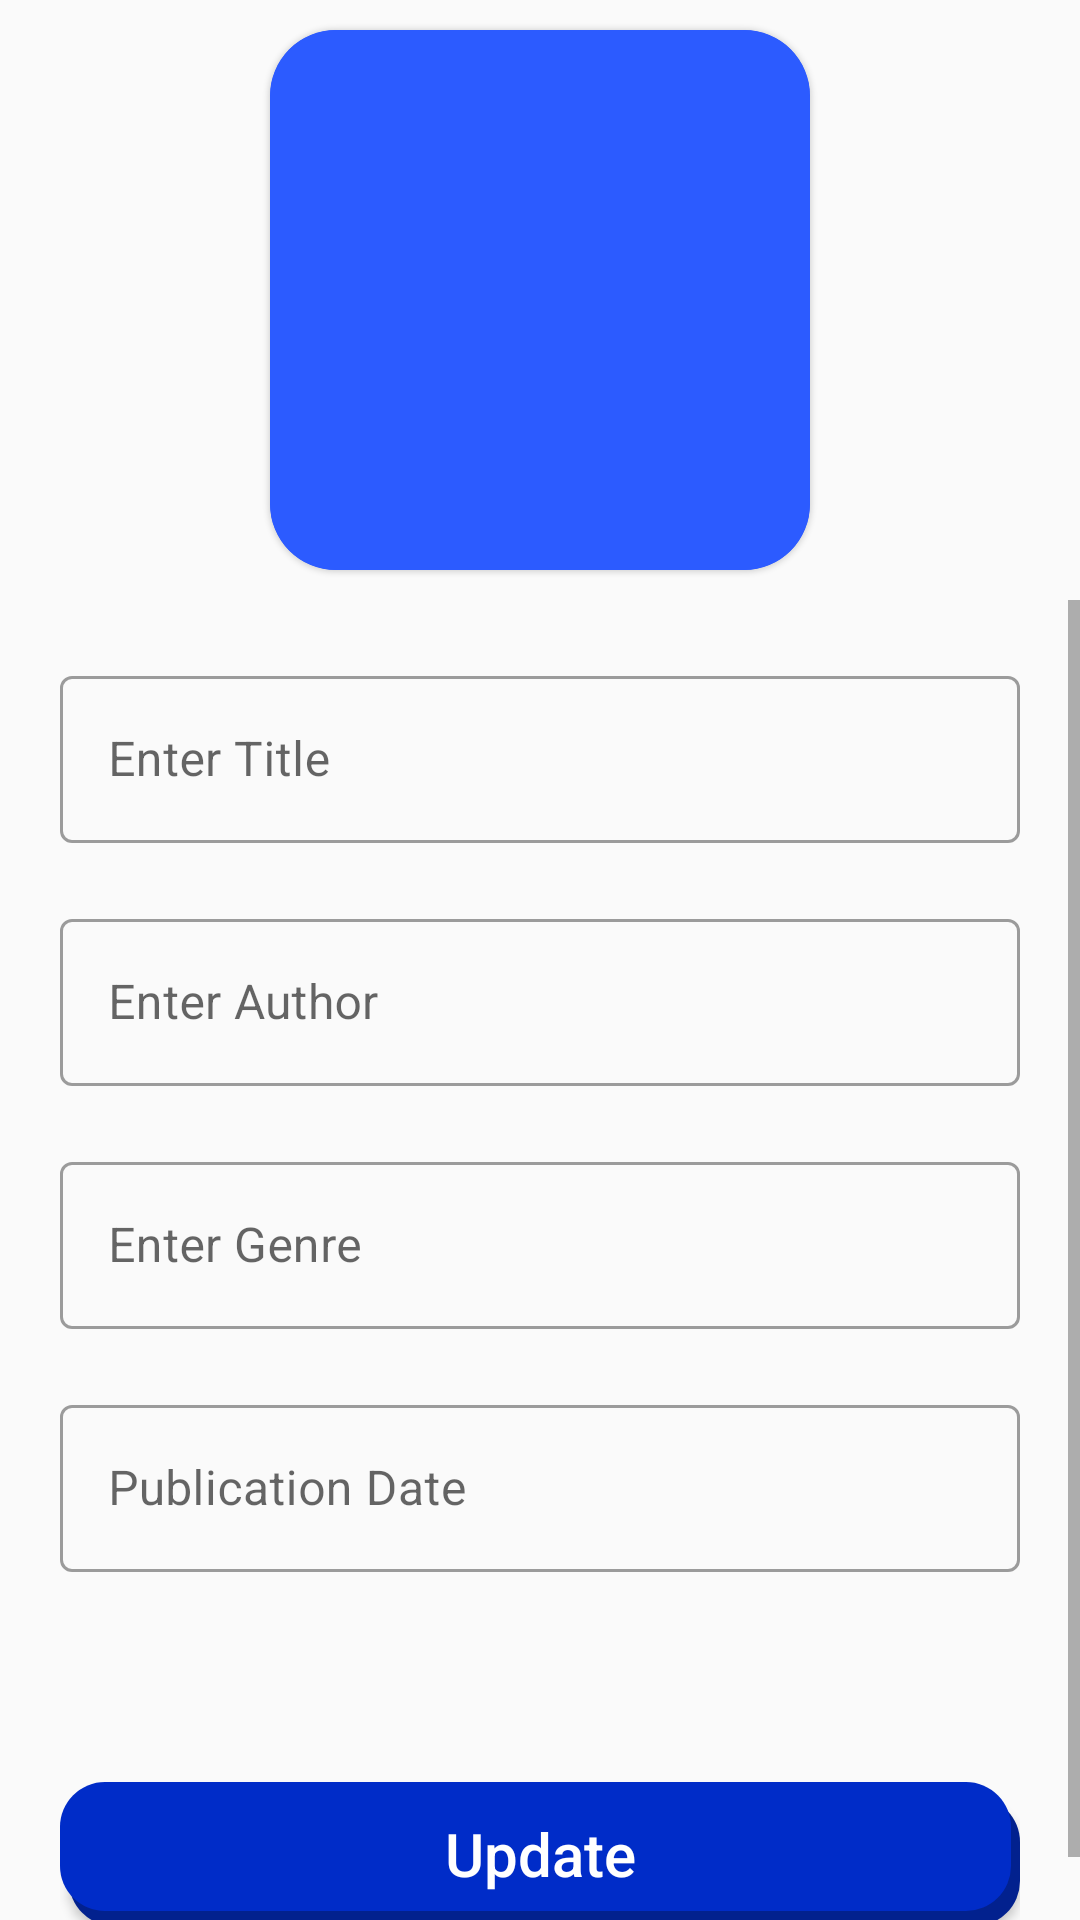

This screen was rendered from an Android layout file. Write that file and the resources it references.
<!-- AndroidManifest.xml: application theme Theme.BookTracker -->
<!-- res/layout/fragment_book_update.xml -->
<?xml version="1.0" encoding="utf-8"?>
<LinearLayout xmlns:android="http://schemas.android.com/apk/res/android"
    xmlns:tools="http://schemas.android.com/tools"
    android:layout_width="match_parent"
    android:layout_height="match_parent"
    xmlns:app="http://schemas.android.com/apk/res-auto"
    android:orientation="vertical"
    tools:context=".Views.BookUpdateFragment">

    <com.google.android.material.card.MaterialCardView
        android:layout_margin="10dp"
        android:layout_gravity="center"
        android:layout_width="180dp"
        android:layout_height="180dp"
        android:backgroundTint="@color/myThemeLight"
        app:cardCornerRadius="22dp">
        <ImageButton
            android:id="@+id/imgfield"
            android:layout_width="match_parent"
            android:layout_height="match_parent"
            android:layout_gravity="center"
            android:background="@color/myThemeLight"
            android:scaleType="centerCrop"
            android:src="@drawable/image" />
    </com.google.android.material.card.MaterialCardView>

    <ScrollView
        android:layout_width="match_parent"
        android:layout_height="wrap_content"
        app:layout_constraintBottom_toBottomOf="parent"
        app:layout_constraintTop_toTopOf="parent">

        <LinearLayout
            android:id="@+id/linearLayout7"
            android:layout_width="match_parent"
            android:layout_height="wrap_content"
            android:orientation="vertical"
            android:padding="20dp"
            app:layout_constraintBottom_toBottomOf="parent"
            app:layout_constraintTop_toTopOf="parent"
            app:layout_constraintVertical_bias="0.419"
            tools:layout_editor_absoluteX="16dp">

            <com.google.android.material.textfield.TextInputLayout
                style="@style/Widget.MaterialComponents.TextInputLayout.OutlinedBox"
                android:layout_width="match_parent"
                android:layout_height="wrap_content"
                android:layout_marginBottom="20dp"
                android:layout_weight="1"
                android:hint="Enter Title"
                app:endIconMode="clear_text"
                app:layout_constraintBottom_toBottomOf="parent"
                app:layout_constraintTop_toTopOf="parent"
                app:layout_constraintVertical_bias="0.0"
                tools:layout_editor_absoluteX="40dp">

                <com.google.android.material.textfield.TextInputEditText
                    android:id="@+id/titlefield"
                    android:layout_width="match_parent"
                    android:textColor="@color/myThemeDark"
                    android:layout_height="wrap_content"
                    android:inputType="text" />

            </com.google.android.material.textfield.TextInputLayout>

            <com.google.android.material.textfield.TextInputLayout
                style="@style/Widget.MaterialComponents.TextInputLayout.OutlinedBox"
                android:layout_width="match_parent"
                android:layout_height="wrap_content"
                android:layout_marginBottom="20dp"
                android:layout_weight="1"
                android:hint="Enter Author"
                app:endIconMode="clear_text"
                app:layout_constraintBottom_toBottomOf="parent"
                app:layout_constraintTop_toTopOf="parent"
                app:layout_constraintVertical_bias="0.0"
                tools:layout_editor_absoluteX="40dp">

                <com.google.android.material.textfield.TextInputEditText
                    android:id="@+id/Authorfield"
                    android:layout_width="match_parent"
                    android:textColor="@color/myThemeDark"
                    android:layout_height="wrap_content"
                    android:inputType="text" />

            </com.google.android.material.textfield.TextInputLayout>

            <com.google.android.material.textfield.TextInputLayout
                style="@style/Widget.MaterialComponents.TextInputLayout.OutlinedBox"
                android:layout_width="match_parent"
                android:layout_height="wrap_content"
                android:layout_marginBottom="20dp"
                android:layout_weight="1"
                android:hint="Enter Genre"
                app:endIconMode="clear_text"
                app:layout_constraintBottom_toBottomOf="parent"
                app:layout_constraintTop_toTopOf="parent"
                app:layout_constraintVertical_bias="0.0"
                tools:layout_editor_absoluteX="40dp">

                <com.google.android.material.textfield.TextInputEditText
                    android:id="@+id/genrefield"
                    android:layout_width="match_parent"
                    android:textColor="@color/myThemeDark"
                    android:layout_height="wrap_content"
                    android:inputType="text" />

            </com.google.android.material.textfield.TextInputLayout>

            <com.google.android.material.textfield.TextInputLayout
                style="@style/Widget.MaterialComponents.TextInputLayout.OutlinedBox"
                android:layout_width="match_parent"
                android:layout_height="wrap_content"
                android:layout_marginBottom="20dp"
                android:layout_weight="1"
                android:hint="Publication Date">

                <com.google.android.material.textfield.TextInputEditText
                    android:id="@+id/datefield"
                    android:clickable="false"
                    android:cursorVisible="false"
                    android:focusable="false"
                    android:focusableInTouchMode="false"
                    android:layout_width="match_parent"
                    android:textColor="@color/myThemeDark"
                    android:layout_height="wrap_content" />

            </com.google.android.material.textfield.TextInputLayout>



            <LinearLayout
                android:layout_width="match_parent"
                android:layout_height="wrap_content"
                android:layout_marginTop="50dp"
                android:gravity="center"
                android:orientation="vertical">

                <Button
                    android:id="@+id/BookUpdateBtn"
                    android:layout_width="match_parent"
                    android:layout_height="wrap_content"
                    android:text="Update"
                    android:background="@drawable/button_seven"
                    android:textColor="@color/white"
                    android:textAllCaps="false"
                    android:textSize="20sp" />

            </LinearLayout>
        </LinearLayout>
    </ScrollView>
</LinearLayout>
<!-- resources referenced by this layout -->
<resources>
  <color name="myThemeDark">#02218E</color>
  <color name="myThemeLight">#2C5BFF</color>
  <color name="white">#FFFFFFFF</color>
  <!-- drawable button_seven (drawable) -->
  <?xml version="1.0" encoding="utf-8"?>
  <selector xmlns:android="http://schemas.android.com/apk/res/android">
      <item android:state_pressed="true">
          <layer-list>
              
              <item android:left="3dp" android:top="5dp">
                  <shape>
                      <solid android:color="@color/myThemeDark" />
                      <corners android:radius="15dp" />
                  </shape>
              </item>
              
              <item android:left="2dp" android:top="4dp">
                  <shape>
                      <solid android:color="@color/myThemeMedium" />
                      <corners android:radius="15dp" />
                  </shape>
              </item>
          </layer-list>
      </item>
      <item>
          <layer-list>
              
              <item android:left="3dp" android:top="5dp">
                  <shape>
                      <solid android:color="@color/myThemeDark" />
                      <corners android:radius="15dp" />
                  </shape>
              </item>
              
              <item android:bottom="5dp" android:right="3dp">
                  <shape>
                      <solid android:color="@color/myTheme" />
                      <corners android:radius="15dp" />
                  </shape>
              </item>
          </layer-list>
      </item>
  </selector>
  <style name="Theme.BookTracker" parent="Theme.MaterialComponents.DayNight.NoActionBar.Bridge">
          
          <item name="colorPrimary">@color/myTheme</item>
          <item name="colorPrimaryVariant">@color/myThemeDark</item>
          <item name="colorOnPrimary">@color/white</item>
          
          <item name="colorSecondary">@color/teal_200</item>
          <item name="colorSecondaryVariant">@color/teal_700</item>
          <item name="colorOnSecondary">@color/black</item>
          
          <item name="android:statusBarColor">@null</item>
          
  
      </style>
  <color name="myThemeMedium">#1E3CA6</color>
  <color name="myTheme">#002CC8</color>
  <color name="teal_200">#FF03DAC5</color>
  <color name="teal_700">#FF018786</color>
  <color name="black">#FF000000</color>
</resources>
